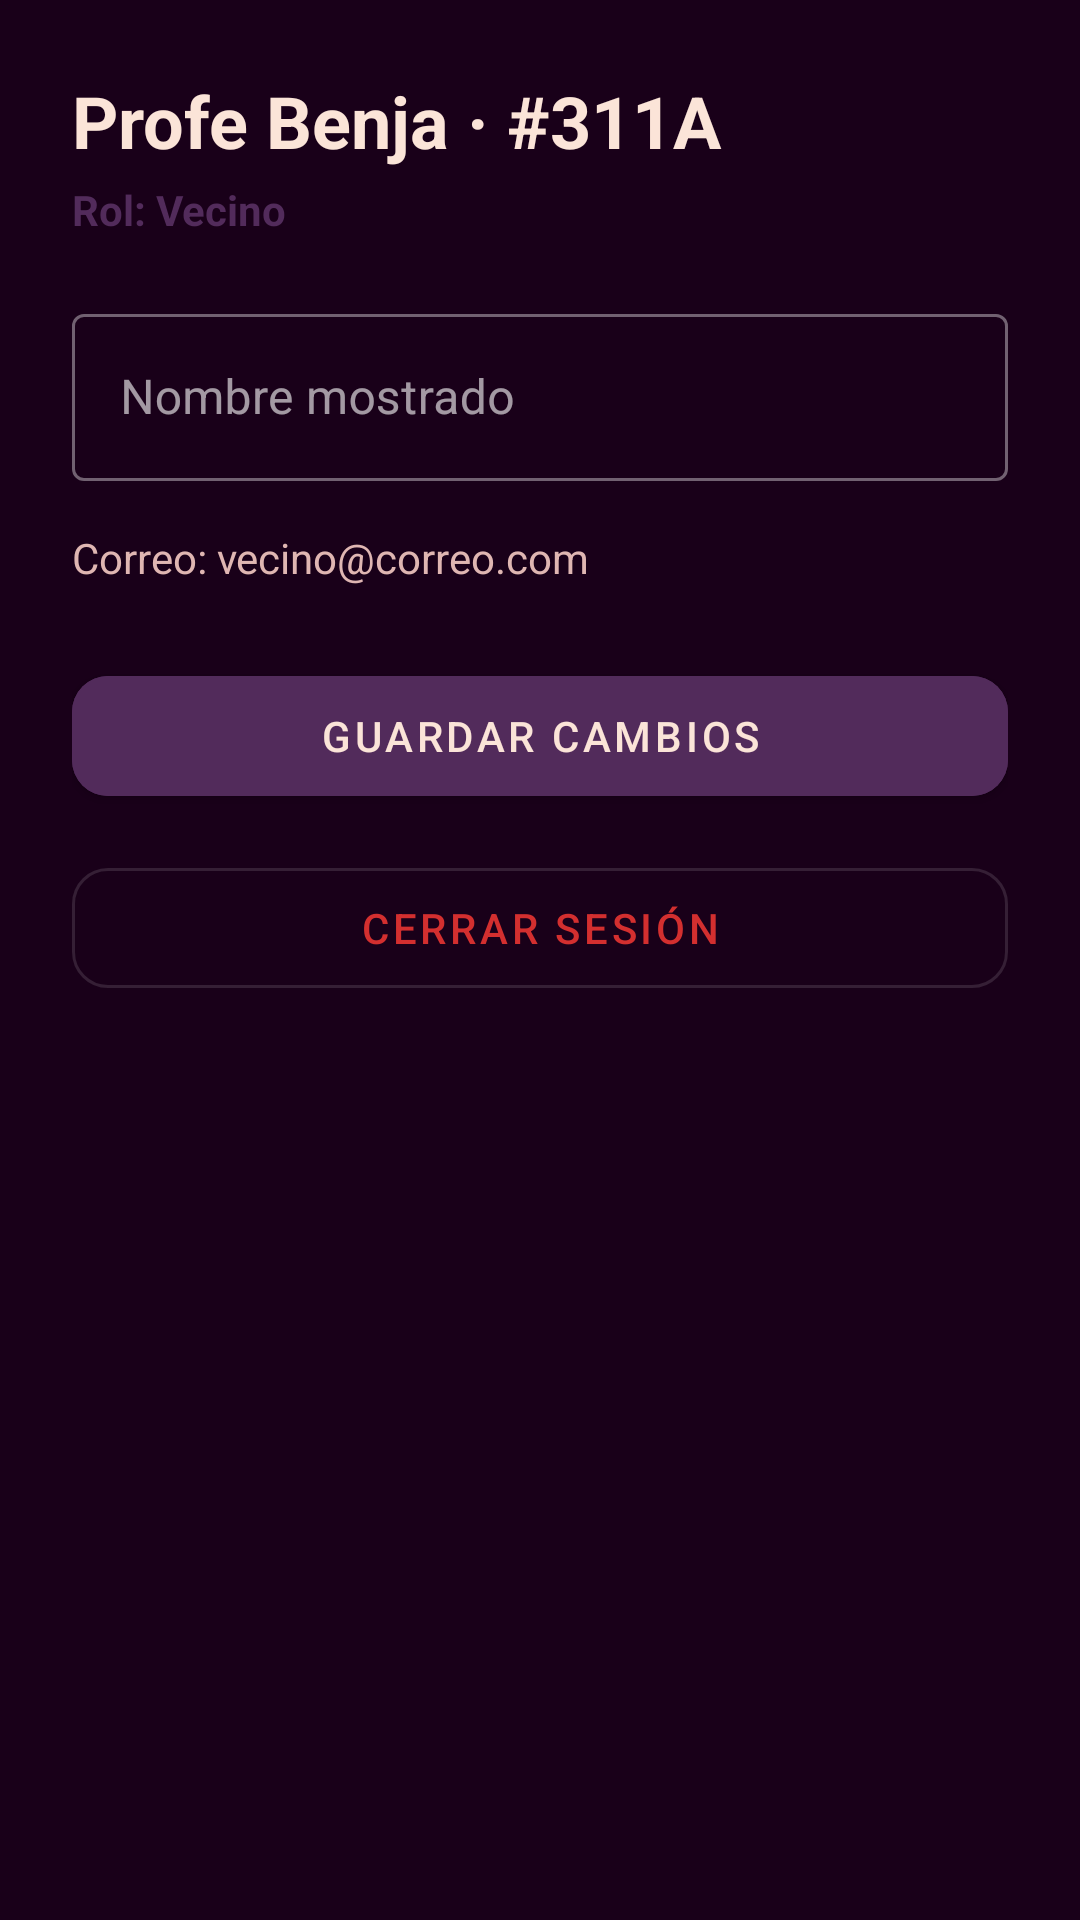

This screen was rendered from an Android layout file. Write that file and the resources it references.
<!-- AndroidManifest.xml: application theme Theme.ComunidadConectada -->
<!-- res/layout/fragment_perfil.xml -->
<?xml version="1.0" encoding="utf-8"?>
<LinearLayout xmlns:android="http://schemas.android.com/apk/res/android"
    xmlns:app="http://schemas.android.com/apk/res-auto"
    android:layout_width="match_parent"
    android:layout_height="match_parent"
    android:background="@color/bg_light"
    android:orientation="vertical"
    android:padding="24dp">

    <TextView
        android:id="@+id/tvPerfilIdentificacion"
        android:layout_width="wrap_content"
        android:layout_height="wrap_content"
        android:text="Profe Benja · #311A"
        android:textColor="@color/primary_dark_navy"
        android:textSize="24sp"
        android:textStyle="bold" />

    <TextView
        android:id="@+id/tvPerfilRol"
        android:layout_width="wrap_content"
        android:layout_height="wrap_content"
        android:layout_marginTop="4dp"
        android:layout_marginBottom="20dp"
        android:text="Rol: Vecino"
        android:textColor="@color/primary_teal"
        android:textStyle="bold" />

    <com.google.android.material.textfield.TextInputLayout
        style="@style/Widget.MaterialComponents.TextInputLayout.OutlinedBox"
        android:layout_width="match_parent"
        android:layout_height="wrap_content"
        android:hint="Nombre mostrado">

        <com.google.android.material.textfield.TextInputEditText
            android:id="@+id/etPerfilNombre"
            android:layout_width="match_parent"
            android:layout_height="wrap_content" />
    </com.google.android.material.textfield.TextInputLayout>

    <TextView
        android:id="@+id/tvPerfilCorreo"
        android:layout_width="match_parent"
        android:layout_height="wrap_content"
        android:layout_marginTop="16dp"
        android:text="Correo: vecino@correo.com"
        android:textColor="@color/text_secondary" />

    <com.google.android.material.button.MaterialButton
        android:id="@+id/btnGuardarPerfil"
        android:layout_width="match_parent"
        android:layout_height="52dp"
        android:layout_marginTop="24dp"
        android:backgroundTint="@color/primary_teal"
        android:text="Guardar cambios"
        app:cornerRadius="12dp" />

    <com.google.android.material.button.MaterialButton
        android:id="@+id/btnCerrarSesion"
        style="@style/Widget.MaterialComponents.Button.OutlinedButton"
        android:layout_width="match_parent"
        android:layout_height="52dp"
        android:layout_marginTop="12dp"
        android:text="Cerrar sesión"
        android:textColor="@color/alert_red"
        app:cornerRadius="12dp" />
</LinearLayout>
<!-- resources referenced by this layout -->
<resources>
  <color name="alert_red">#D32F2F</color>
  <color name="bg_light">#190019</color>
  <color name="primary_dark_navy">#FBE4D8</color>
  <color name="primary_teal">#522B5B</color>
  <color name="text_secondary">#DFB6B2</color>
  <style name="Theme.ComunidadConectada" parent="Theme.MaterialComponents.NoActionBar">
          <item name="colorPrimary">@color/palette_plum</item>
          <item name="colorPrimaryVariant">@color/palette_void</item>
          <item name="colorOnPrimary">@color/palette_cream</item>
          <item name="colorSecondary">@color/palette_mauve</item>
          <item name="colorSecondaryVariant">@color/palette_rose</item>
          <item name="colorOnSecondary">@color/palette_cream</item>
          <item name="android:statusBarColor">@color/palette_void</item>
          <item name="android:navigationBarColor">@color/palette_indigo</item>
          <item name="android:windowBackground">@color/palette_void</item>
          <item name="android:textColorPrimary">@color/palette_cream</item>
          <item name="android:textColorSecondary">@color/palette_rose</item>
      </style>
  <color name="palette_plum">#522B5B</color>
  <color name="palette_void">#190019</color>
  <color name="palette_cream">#FBE4D8</color>
  <color name="palette_mauve">#854F6C</color>
  <color name="palette_rose">#DFB6B2</color>
  <color name="palette_indigo">#2B124C</color>
</resources>
